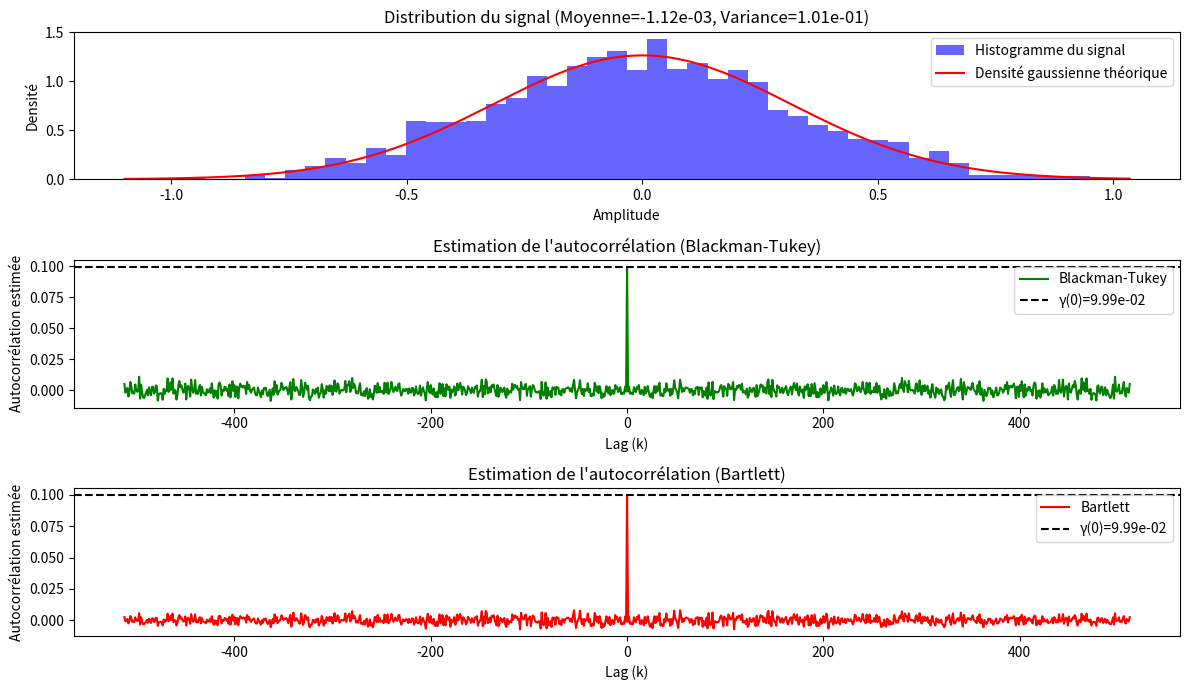

Here is the Python script that generated this plot:
import numpy as np
import matplotlib.pyplot as plt
from scipy.stats import norm  # Pour superposer une densité normale

# Définitions des estimateurs biaisé et sans biais
def estimateur_blackman_tukey(x, k, N, i):
    x_segment = x[i:i+N]
    return 1 / (N - abs(k)) * np.sum([x_segment[n + abs(k)] * x_segment[n] for n in range(N - abs(k))])

def estimateur_bartlett(x, k, N, i):
    x_segment = x[i:i+N]
    return 1 / N * np.sum([x_segment[n + abs(k)] * x_segment[n] for n in range(N - abs(k))])

def gamma_hat(estimator_type, x, N, M, i):
    if estimator_type == "Blackman-Tukey":
        return [estimateur_blackman_tukey(x, k, N, i) for k in range(-M, M + 1)]
    elif estimator_type == "Bartlett":
        return [estimateur_bartlett(x, k, N, i) for k in range(-M, M + 1)]

# Paramètres
N = 1024  # Longueur de la fenêtre d'échantillons
M = 512   # Horizon pour l'autocorrélation
i = 0     # Décalage initial
variance = 0.1  # Variance du bruit gaussien

# Génération du signal gaussien centré
signal = np.sqrt(variance) * np.random.randn(N + i + M)

# Estimations des autocorrélations
gamma_bt = gamma_hat("Blackman-Tukey", signal, N, M, i)
gamma_bartlett = gamma_hat("Bartlett", signal, N, M, i)
k_range = np.arange(-M, M + 1)

# Moments du signal
mean_signal = np.mean(signal)
variance_signal = np.var(signal)

# Tracé des résultats
plt.figure(figsize=(12, 7))

# 1. Histogramme du signal avec densité gaussienne théorique
plt.subplot(3, 1, 1)
plt.hist(signal, bins=50, density=True, alpha=0.6, color="blue", label="Histogramme du signal")
x = np.linspace(min(signal), max(signal), 1000)
plt.plot(x, norm.pdf(x, loc=0, scale=np.sqrt(variance)), color="red", label="Densité gaussienne théorique")
plt.title(f"Distribution du signal (Moyenne={mean_signal:.2e}, Variance={variance_signal:.2e})")
plt.xlabel("Amplitude")
plt.ylabel("Densité")
plt.legend()

# 2. Estimation par Blackman-Tukey
plt.subplot(3, 1, 2)
plt.plot(k_range, gamma_bt, label="Blackman-Tukey", color="green")
plt.axhline(y=gamma_bt[M], color="black", linestyle="--", label=f"γ(0)={gamma_bt[M]:.2e}")
plt.title("Estimation de l'autocorrélation (Blackman-Tukey)")
plt.xlabel("Lag (k)")
plt.ylabel("Autocorrélation estimée")
plt.legend()

# 3. Estimation par Bartlett
plt.subplot(3, 1, 3)
plt.plot(k_range, gamma_bartlett, label="Bartlett", color="red")
plt.axhline(y=gamma_bartlett[M], color="black", linestyle="--", label=f"γ(0)={gamma_bartlett[M]:.2e}")
plt.title("Estimation de l'autocorrélation (Bartlett)")
plt.xlabel("Lag (k)")
plt.ylabel("Autocorrélation estimée")
plt.legend()

plt.tight_layout()
plt.show()
